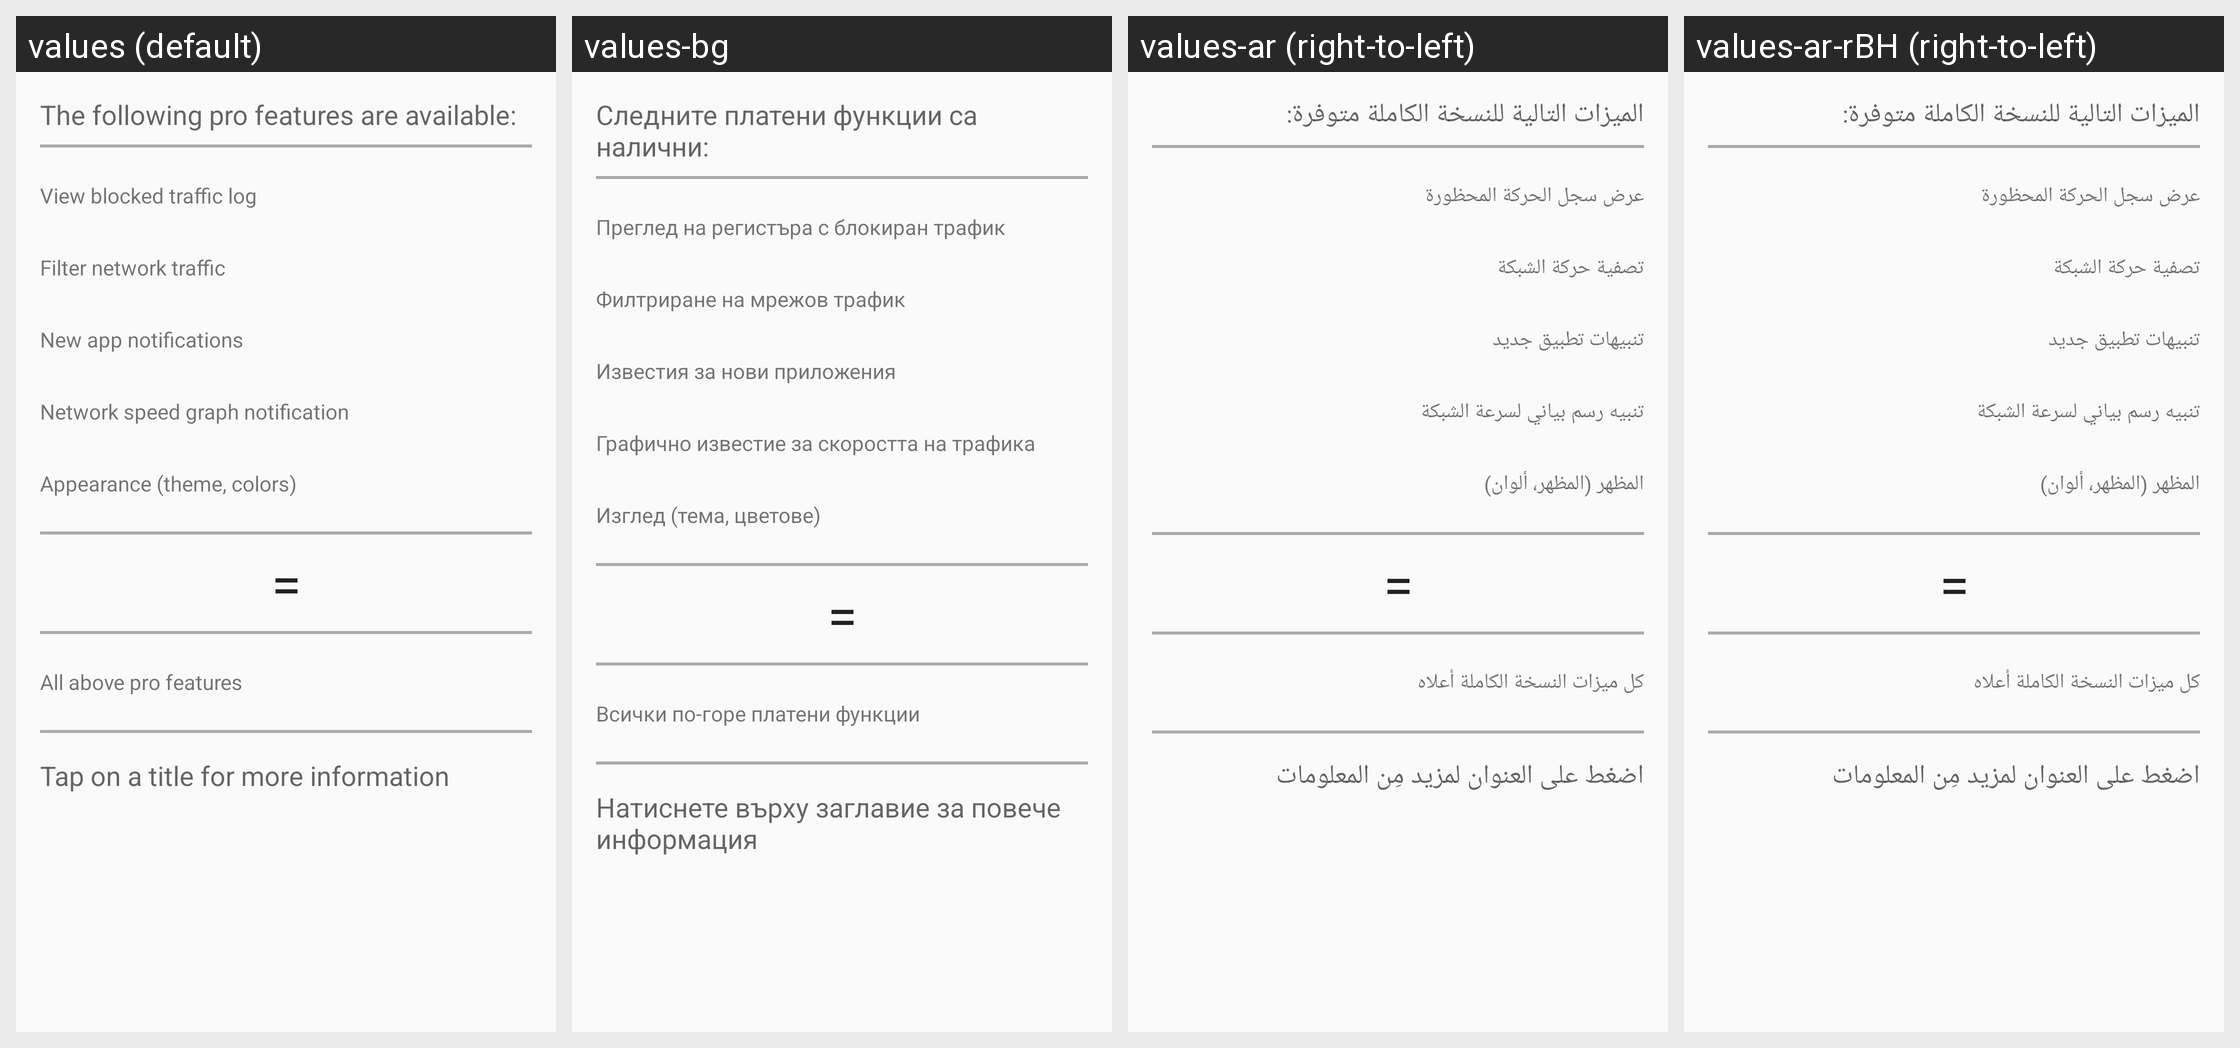

The Android screen above is rendered under several locales of the same app. Produce the string resources it draws, with the default and per-locale values.
Android screen res/layout/pro.xml rendered under 4 locales, left to right: values (default), values-bg, values-ar (right-to-left), values-ar-rBH (right-to-left). Device: Nexus 5 (rendered at 1080×1920; each locale shown at half size, 540×960, under a caption strip naming it); theme AppThemeTeal.
Other locales in the repository, not shown: values-af, values-ar-rEG, values-ar-rSA, values-ar-rYE, values-az, values-az-rAZ, values-bg-rBG, values-bn, values-bn-rBD, values-ca, values-ca-rES, values-cs, values-cs-rCZ, values-da, values-da-rDK, values-de, values-de-rDE, values-el, values-el-rGR, values-en, values-en-rUS, values-es, values-et, values-et-rEE, values-eu, values-eu-rES, values-fa, values-fa-rIR, values-fi, values-fil, values-fil-rPH, values-fr, values-fr-rFR, values-he, values-hi, values-hi-rIN, values-hr, values-hr-rHR, values-hu, values-id, values-in-rID, values-it, values-it-rIT, values-iw, values-iw-rIL, values-ja, values-ja-rJP, values-ka, values-ko, values-ko-rKR, values-lt, values-lt-rLT, values-lv, values-ml-rIN, values-my, values-my-rMM, values-nb, values-nl, values-nl-rNL, values-no, values-no-rNO, values-or-rIN, values-pl, values-pl-rPL, values-pt-rBR, values-pt-rPT, values-ro, values-ro-rRO, values-ru, values-ru-rRU, values-si-rLK, values-sk, values-sk-rSK, values-sl, values-sl-rSI, values-sr, values-sr-rSP, values-sv-rSE, values-ta, values-ta-rIN, values-tl, values-tl-rPH, values-tr, values-tr-rTR, values-ug, values-ug-rCN, values-uk, values-uk-rUA, values-vi, values-vi-rVN, values-zh-rCN, values-zh-rTW.
Strings drawn on this screen, with the default value and each locale's value (text and hints the layout hard-codes, and strings that could not be matched under every locale, appear in the picture but are not listed):

title_pro_description
  values: The following pro features are available:
  values-bg: Следните платени функции са налични:
  values-ar: الميزات التالية للنسخة الكاملة متوفرة:
  values-ar-rBH: الميزات التالية للنسخة الكاملة متوفرة:

title_pro_log
  values: View blocked traffic log
  values-bg: Преглед на регистъра с блокиран трафик
  values-ar: عرض سجل الحركة المحظورة
  values-ar-rBH: عرض سجل الحركة المحظورة

title_pro_filter
  values: Filter network traffic
  values-bg: Филтриране на мрежов трафик
  values-ar: تصفية حركة الشبكة
  values-ar-rBH: تصفية حركة الشبكة

title_pro_notify
  values: New app notifications
  values-bg: Известия за нови приложения
  values-ar: تنبيهات تطبيق جديد
  values-ar-rBH: تنبيهات تطبيق جديد

title_pro_speed
  values: Network speed graph notification
  values-bg: Графично известие за скоростта на трафика
  values-ar: تنبيه رسم بياني لسرعة الشبكة
  values-ar-rBH: تنبيه رسم بياني لسرعة الشبكة

title_pro_theme
  values: Appearance (theme, colors)
  values-bg: Изглед (тема, цветове)
  values-ar: المظهر (المظهر، ألوان)
  values-ar-rBH: المظهر (المظهر، ألوان)

title_pro_all
  values: All above pro features
  values-bg: Всички по-горе платени функции
  values-ar: كل ميزات النسخة الكاملة أعلاه
  values-ar-rBH: كل ميزات النسخة الكاملة أعلاه

title_pro_details
  values: Tap on a title for more information
  values-bg: Натиснете върху заглавие за повече информация
  values-ar: اضغط على العنوان لمزيد مِن المعلومات
  values-ar-rBH: اضغط على العنوان لمزيد مِن المعلومات
